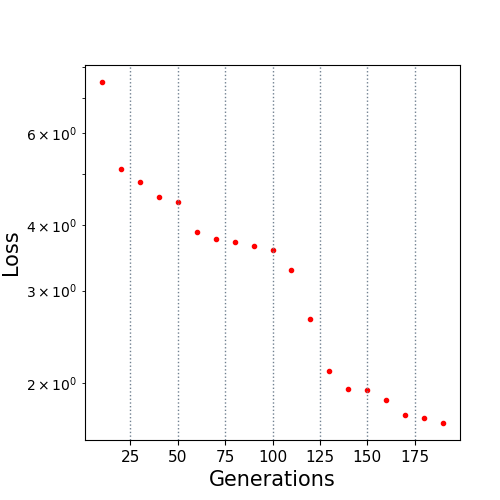

The table this chart was drawn from, first rows:
10.0, 7.503177
20.0, 5.127
30.0, 4.828
40.0, 4.537
50.0, 4.422
60.0, 3.883
70.0, 3.765
80.0, 3.721
90.0, 3.649
100.0, 3.589
110.0, 3.292
120.0, 2.648
130.0, 2.104
140.0, 1.95
150.0, 1.936
160.0, 1.857
170.0, 1.733
180.0, 1.712
190.0, 1.677
